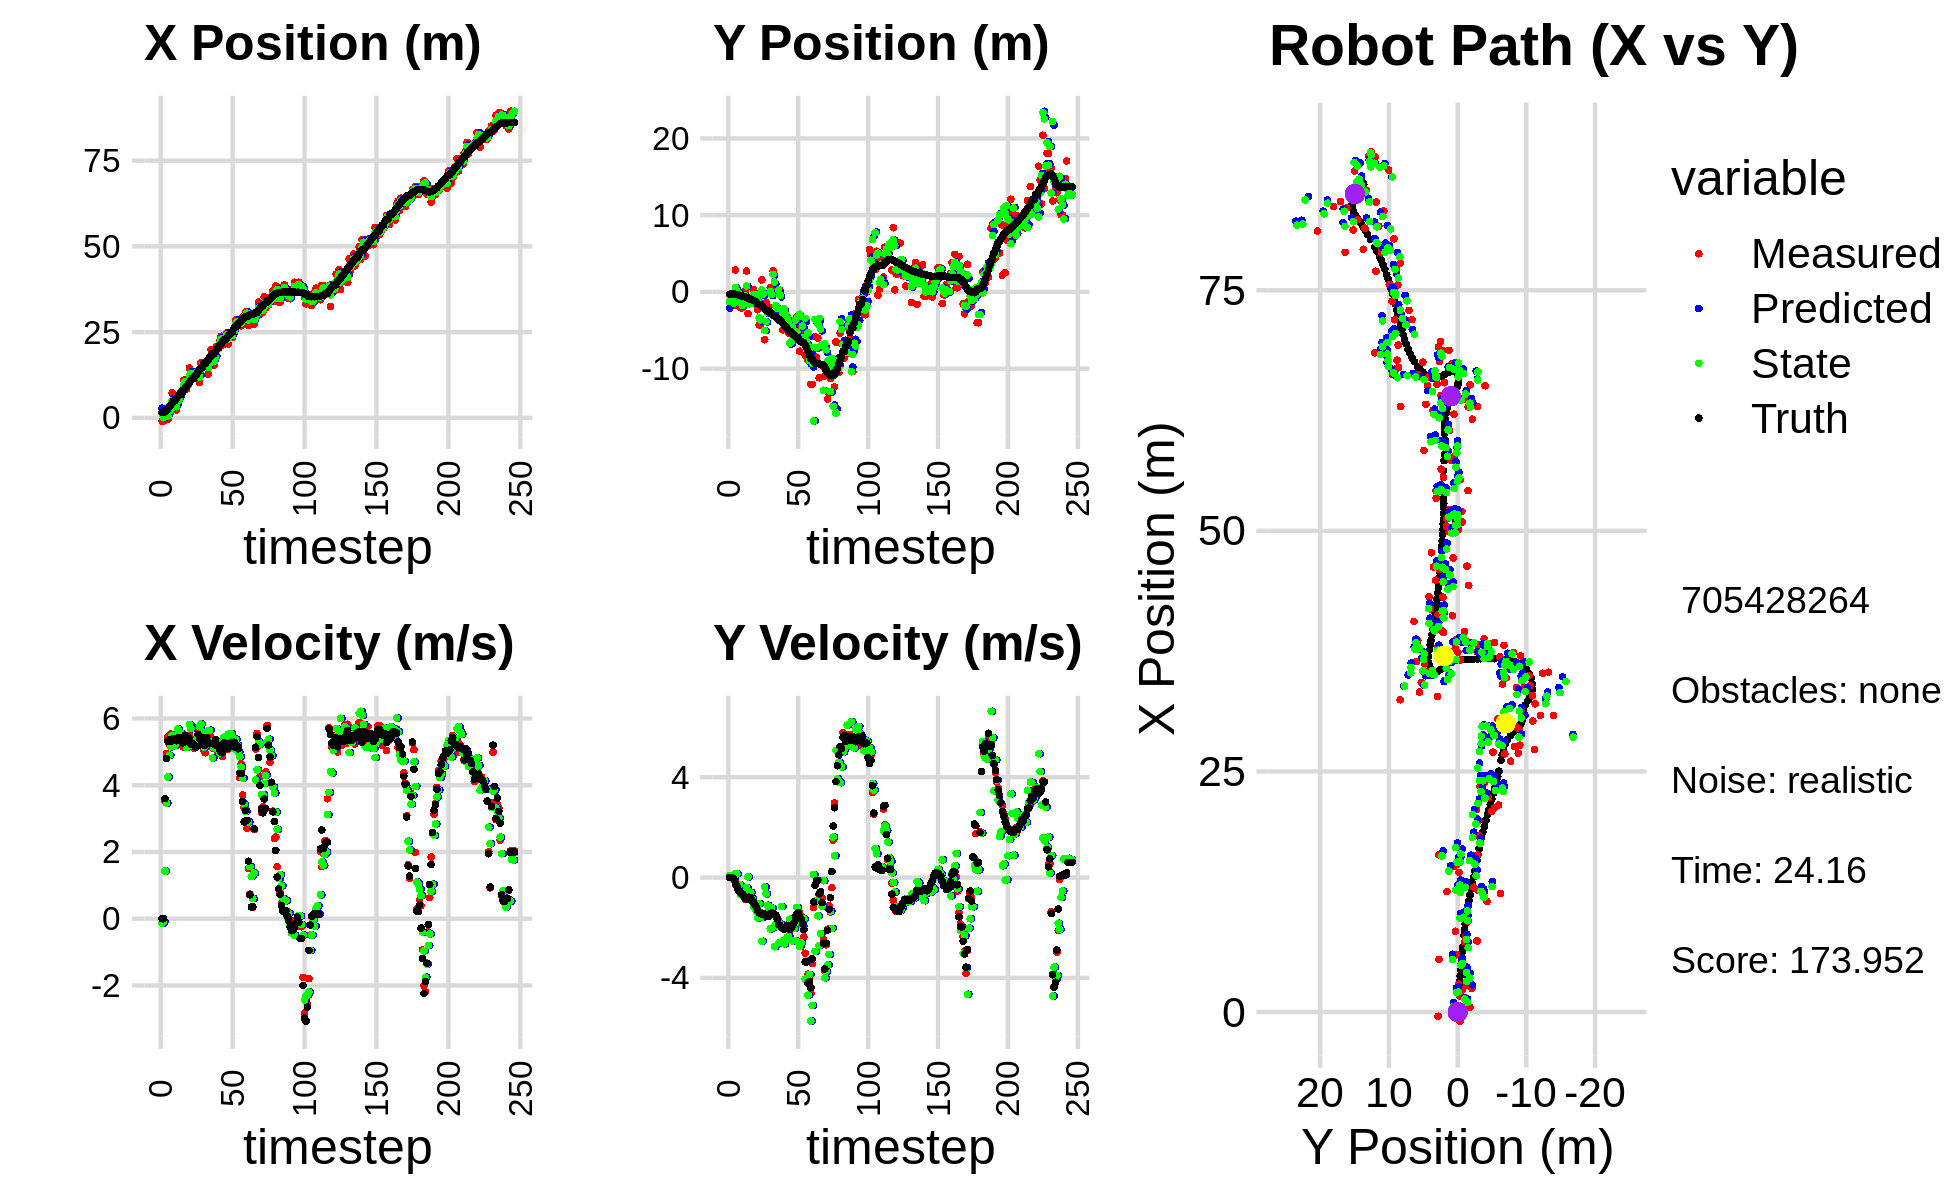

The data file committed next to this chart (first rows):
5.129643916925275882e+00, -3.996013372440801348e+00, 0.000000000000000000e+00, 0.000000000000000000e+00, 0.000000000000000000e+00, 0.000000000000000000e+00, 0.000000000000000000e+00, 0.000000000000000000e+00, 2.811666649627766468e+00, -2.114898154710662670e+00, 0.000000000000000000e+00, 0.000000000000000000e+00, 1.654636144520731156e+00, -2.972950630797331906e-01, 0.000000000000000000e+00, 0.000000000000000000e+00, 0.000000000000000000e+00, -3.713387122843414545e-04
-9.415984157827808065e-01, -3.445830603662866642e-01, 0.000000000000000000e+00, -0.000000000000000000e+00, 2.811666649627766468e+00, -2.114898154710662670e+00, 0.000000000000000000e+00, 0.000000000000000000e+00, 1.155511586544587521e+00, -1.259727984836398473e+00, -1.348600081679841578e-01, 8.326624670756022084e-02, 1.654636144520731156e+00, -2.972950630797331906e-01, 0.000000000000000000e+00, 0.000000000000000000e+00, 0.000000000000000000e+00, 1.370956888422369957e-04
-9.415984157827808065e-01, -3.445830603662866642e-01, 0.000000000000000000e+00, -0.000000000000000000e+00, 1.142025585727789005e+00, -1.251401360165642407e+00, -1.348600081679841578e-01, 8.326624670756022084e-02, 2.256808460889536683e-02, -7.681789144043039697e-01, -8.858171138650061671e-02, 3.668266848172029027e-02, 1.654636144520731156e+00, -2.972950630797331906e-01, 0.000000000000000000e+00, 0.000000000000000000e+00, 0.000000000000000000e+00, 1.370956888422369957e-04
2.753411650520126486e+00, -1.303737848112303421e+00, 3.513990628570380803e+00, -8.089089223427074413e-03, 1.370991347024530516e-02, -7.645106475561319614e-01, -8.858171138650061671e-02, 3.668266848172029027e-02, 1.342681695505355766e+00, -1.022052261677308227e+00, 1.428828071470188643e+00, -3.504549378021588890e-02, 1.715801000490839723e+00, -2.972860023151094877e-01, 3.600000000000000089e+00, -1.600000000000000033e-02, 3.599999904632568359e+00, 2.301962580531835556e-03
5.127559900777057811e-01, -1.786356248495399202e+00, 4.951791812817619487e+00, -1.093961731663288112e-01, 1.485564502652374719e+00, -1.025556811055329920e+00, 1.428828071470188643e+00, -3.504549378021588890e-02, 1.026222420417921999e+00, -1.440220657180613539e+00, 3.463399896901209640e+00, -3.908385879987617828e-03, 2.047549962849067207e+00, -2.983801744020749269e-01, 4.799999999999999822e+00, -6.500000000000000222e-02, 4.800000190734863281e+00, 2.208864688873291016e-02
-4.368076321157087216e-01, 2.844326153928791623e+00, 5.452654815227062635e+00, -2.631305261618536728e-01, 1.372562410108042918e+00, -1.440611495768612249e+00, 3.463399896901209640e+00, -3.908385879987617828e-03, 5.816485964382822615e-01, 5.602650770109136591e-01, 4.247696627848561945e+00, 1.667468770547666235e-01, 2.637344122286087611e+00, -3.106132586865935075e-01, 5.320999999999999730e+00, -2.119999999999999940e-01, 5.324999809265136719e+00, 4.821991547942161560e-02
2.887912601500445486e+00, -1.345954366439271188e-01, 5.211934767480180142e+00, -2.515140209973494856e-01, 1.006418259223138545e+00, 5.769397647163903020e-01, 4.247696627848561945e+00, 1.667468770547666235e-01, 2.010590435185467761e+00, 1.636585718302656089e-01, 4.896665061350486070e+00, 1.498577987306659864e-01, 3.251952886251960440e+00, -3.387669747058994485e-01, 5.363000000000000433e+00, -3.430000000000000271e-01, 5.374000072479248047e+00, 4.821991547942161560e-02
1.616437673707857181e+00, -4.643954648489345138e-01, 5.534574273586438942e+00, -3.998577739229523531e-01, 2.500256941320516457e+00, 1.786443517033322048e-01, 4.896665061350486070e+00, 1.498577987306659864e-01, 2.099372147769756225e+00, -1.054540781064370880e-01, 5.151647449541865598e+00, -3.449287224877353175e-01, 3.764049291293841915e+00, -3.736420143196181320e-01, 5.325000000000000178e+00, -4.799999999999999822e-01, 5.347000122070312500e+00, 7.212194055318832397e-02
7.300260543552267833e+00, -1.044347450851537129e+00, 5.313095451347045639e+00, -5.045637568921762517e-01, 2.614536892723942962e+00, -1.399469503552106253e-01, 5.151647449541865598e+00, -3.449287224877353175e-01, 5.043664075931332036e+00, -6.636603149665892820e-01, 5.493155782146287081e+00, -2.840692920535231036e-01, 4.375251531348529177e+00, -4.302029471937841021e-01, 5.328999999999999737e+00, -5.530000000000000471e-01, 5.357999801635742188e+00, 9.468211233615875244e-02
2.441493749834725335e+00, -2.073702186988401586e+00, 5.309466500897661589e+00, -5.976736424337402154e-01, 5.592979654145961099e+00, -6.920672441719415424e-01, 5.493155782146287081e+00, -2.840692920535231036e-01, 4.107752194076245367e+00, -1.292347640371236395e+00, 5.488295957379720313e+00, -6.882215834385057018e-01, 4.989383458732159937e+00, -4.983988710696892754e-01, 5.402999999999999581e+00, -6.179999999999999938e-01, 5.438000202178955078e+00, 1.120956689119338989e-01
2.441493749834725335e+00, -2.073702186988401586e+00, 5.229150389676348709e+00, -6.302993667431502356e-01, 4.656581789814217665e+00, -1.361169798715087031e+00, 5.488295957379720313e+00, -6.882215834385057018e-01, 3.515369715908288395e+00, -1.771816872851466496e+00, 5.190620917508723231e+00, -5.992568864999406886e-01, 4.989383458732159937e+00, -4.983988710696892754e-01, 5.400000000000000355e+00, -6.430000000000000160e-01, 5.438000202178955078e+00, 1.199570000171661377e-01
2.275904178921449805e+00, -6.356068708829523128e-01, 5.431467056673828786e+00, -7.644554119894523270e-01, 4.034431807659160540e+00, -1.831742561501460642e+00, 5.190620917508723231e+00, -5.992568864999406886e-01, 3.201623532176142373e+00, -1.313339293418382292e+00, 5.334274952207269216e+00, -5.810796452245655663e-01, 5.607253789587346660e+00, -5.728320340556294354e-01, 5.334999999999999964e+00, -7.329999999999999849e-01, 5.385000228881835938e+00, 1.398271918296813965e-01
5.950664311962301056e+00, 1.469089523603153702e-01, 5.636156890328253510e+00, -8.574024395436372625e-01, 3.735051027396869117e+00, -1.371447257940838771e+00, 5.334274952207269216e+00, -5.810796452245655663e-01, 4.866502205477940990e+00, -4.887983122302749228e-01, 5.682555892213228432e+00, -8.127420844214557905e-01, 6.220184087396306793e+00, -6.577355122859979142e-01, 5.416000000000000369e+00, -8.249999999999999556e-01, 5.478000164031982422e+00, 1.509678959846496582e-01
5.474951744176193458e+00, 2.706090196005288107e+00, 5.373382158481671667e+00, -8.487430715295704031e-01, 5.434757794699264011e+00, -5.700725206724205352e-01, 5.682555892213228432e+00, -8.127420844214557905e-01, 5.449286201269988972e+00, 7.717224590300387765e-01, 5.573713806640308910e+00, -3.966046207727959017e-01, 6.738506078997576587e+00, -7.366700338920280089e-01, 5.408000000000000362e+00, -8.509999999999999787e-01, 5.474999904632568359e+00, 1.566589474678039551e-01
7.386154290656126165e+00, -2.825063602411140629e+00, 5.373382158481671667e+00, -8.487430715295704031e-01, 6.006657581934019774e+00, 7.320619969527591975e-01, 5.573713806640308910e+00, -3.966046207727959017e-01, 6.696423966286159768e+00, -1.537257473810776265e+00, 5.555620934223051144e+00, 2.833439763488165841e-02, 6.738506078997576587e+00, -7.366700338920280089e-01, 5.408000000000000362e+00, -8.509999999999999787e-01, 5.474999904632568359e+00, 1.566589474678039551e-01
7.821835503191430838e+00, -1.123709039602492021e+00, 5.339231168705199870e+00, -7.943626210690669653e-01, 7.251986059708464438e+00, -1.534424034047288110e+00, 5.555620934223051144e+00, 2.833439763488165841e-02, 7.524402043387583561e+00, -1.296906652953192962e+00, 5.453878831905361935e+00, -5.799951944621670741e-01, 7.970514058767710353e+00, -9.253654637644196379e-01, 5.272999999999999687e+00, -7.800000000000000266e-01, 5.329999923706054688e+00, 1.476950794458389282e-01
1.096931266789201942e+01, -1.435056463500348434e+00, 5.135144322784594983e+00, -7.662609693187923954e-01, 8.069789926578119221e+00, -1.354906172399409581e+00, 5.453878831905361935e+00, -5.799951944621670741e-01, 9.509746580167535157e+00, -1.436678713091385617e+00, 5.496931338322758265e+00, -5.921995981860317393e-01, 7.970514058767710353e+00, -9.253654637644196379e-01, 5.272000000000000242e+00, -7.870000000000000329e-01, 5.598000049591064453e+00, 1.481260210275650024e-01
1.096931266789201942e+01, -1.435056463500348434e+00, 5.342228683249452992e+00, -9.089308600057027787e-01, 1.005943971399981152e+01, -1.495898672909988791e+00, 5.496931338322758265e+00, -5.921995981860317393e-01, 1.050150520225199102e+01, -1.435173201114740893e+00, 5.392697735979512075e+00, -8.432102086930179929e-01, 8.585765600278470799e+00, -1.017295078406992292e+00, 5.493999999999999773e+00, -9.330000000000000515e-01, 5.572000026702880859e+00, 1.685269623994827271e-01
8.395476520005386689e+00, 3.248721795752428920e-01, 5.363230744948296547e+00, -1.012680588942370896e+00, 1.104077497584994205e+01, -1.519494221984042603e+00, 5.392697735979512075e+00, -8.432102086930179929e-01, 9.733010485190330741e+00, -3.213085937041018081e-01, 5.131435819347000660e+00, -1.159191178520438292e+00, 9.113357305854099977e+00, -1.104282454859300877e+00, 5.341000000000000192e+00, -1.008000000000000007e+00, 5.435999870300292969e+00, 1.866219788789749146e-01
9.440304785617978922e+00, -1.553140120160090065e+00, 5.424154015505098236e+00, -1.024184068177506957e+00, 1.024615406712503152e+01, -4.372277115561456484e-01, 5.131435819347000660e+00, -1.159191178520438292e+00, 9.855931376068612693e+00, -8.387633722484169052e-01, 5.275246859974663138e+00, -1.233483408861558939e+00, 9.732414007027728076e+00, -1.218396620558779730e+00, 5.451999999999999957e+00, -1.084000000000000075e+00, 5.559000015258789062e+00, 1.866219788789749146e-01
1.451712059935792354e+01, -1.893687409594101978e-01, 5.496103081923481959e+00, -1.159112190401583753e+00, 1.038345606206607918e+01, -9.621117131345727769e-01, 5.275246859974663138e+00, -1.233483408861558939e+00, 1.241187506203264945e+01, -4.082344525345620312e-01, 5.816032224180665899e+00, -1.358682686346282642e+00, 1.035577750221591309e+01, -1.346115963015312778e+00, 5.373999999999999666e+00, -1.201000000000000068e+00, 5.506000041961669922e+00, 2.078512459993362427e-01
1.297590661044228000e+01, -2.321188703863901637e+00, 5.403060660485581757e+00, -1.281695830745700038e+00, 1.299347828445071684e+01, -5.441027211691903398e-01, 5.816032224180665899e+00, -1.358682686346282642e+00, 1.297128700835457060e+01, -1.115738200458114004e+00, 5.693398908871847297e+00, -1.610825332449821401e+00, 1.097108054145006406e+01, -1.487680808593641268e+00, 5.237000000000000099e+00, -1.308000000000000052e+00, 5.397999763488769531e+00, 2.329115420579910278e-01
1.148899780920563529e+01, -4.294738546908047461e+00, 5.252573533922943128e+00, -1.368815174099763388e+00, 1.354062689924175444e+01, -1.276820733703096122e+00, 5.693398908871847297e+00, -1.610825332449821401e+00, 1.254066496915599060e+01, -3.394390733667083104e+00, 5.196199944550981442e+00, -1.035859508312131583e+00, 1.157213377979118007e+01, -1.640962855890262473e+00, 5.251999999999999780e+00, -1.411999999999999922e+00, 5.438000202178955078e+00, 2.549290060997009277e-01
1.148899780920563529e+01, -4.294738546908047461e+00, 5.108027338863635691e+00, -1.390860985372827541e+00, 1.306028496361108893e+01, -3.497976684498296240e+00, 5.196199944550981442e+00, -1.035859508312131583e+00, 1.226764059965448084e+01, -3.641551933514112882e+00, 5.286957982111793797e+00, -1.493503032769141647e+00, 1.157213377979118007e+01, -1.640962855890262473e+00, 5.198000000000000398e+00, -1.425000000000000044e+00, 5.389999866485595703e+00, 2.658443152904510498e-01
1.251593619597047713e+01, 1.565556152436858861e+00, 5.350515041551539674e+00, -1.504444670111451332e+00, 1.279633639786566057e+01, -3.790902236791027224e+00, 5.286957982111793797e+00, -1.493503032769141647e+00, 1.266075822559231945e+01, 2.501621160789624376e-01, 5.301922184108129876e+00, -2.539140929147005288e+00, 1.217188811306554896e+01, -1.803776876743987234e+00, 5.147000000000000242e+00, -1.451000000000000068e+00, 5.348000049591064453e+00, 2.741003036499023438e-01
1.317849546634507973e+01, 1.910160324824687270e-02, 5.227021080948198062e+00, -1.437181846768902371e+00, 1.319095044400313199e+01, -3.751976835738080052e-03, 5.301922184108129876e+00, -2.539140929147005288e+00, 1.318140964670473814e+01, -3.052462597555471446e-01, 5.281261536200594797e+00, -1.565438111468403282e+00, 1.276508498179677531e+01, -1.969936863797453253e+00, 5.150999999999999801e+00, -1.437000000000000055e+00, 5.348000049591064453e+00, 2.683219313621520996e-01
1.230177414452208318e+01, -6.224367992379088221e+00, 5.732775143465310919e+00, -1.570484762157834835e+00, 1.370953580032479735e+01, -4.617900709023874950e-01, 5.281261536200594797e+00, -1.565438111468403282e+00, 1.303089949193699582e+01, -5.005947484859070151e+00, 5.445420005585845935e+00, -3.747290265224760830e-01, 1.338732695594349309e+01, -2.141726391128931706e+00, 5.522999999999999687e+00, -1.497999999999999998e+00, 5.722000122070312500e+00, 2.673883140087127686e-01
1.030144214603271102e+01, -1.378672377289497986e+00, 5.674907345006102943e+00, -1.554631969500617217e+00, 1.357544149249557996e+01, -5.043420387511317493e+00, 5.445420005585845935e+00, -3.747290265224760830e-01, 1.191927571436325017e+01, -3.862786442913624718e+00, 5.766846697541220479e+00, -6.495548396623205267e-01, 1.402230811112670139e+01, -2.315726057901201340e+00, 5.389999999999999680e+00, -1.534999999999999920e+00, 5.604000091552734375e+00, 2.673883140087127686e-01
1.600774252385286545e+01, -1.972579674806417716e+00, 5.336252112733867570e+00, -1.529057128500170615e+00, 1.249596038411737275e+01, -3.927741926879856571e+00, 5.766846697541220479e+00, -6.495548396623205267e-01, 1.417732417774362119e+01, -2.706083749672901106e+00, 5.832780028830970132e+00, -1.102901972753044912e+00, 1.463471960999001986e+01, -2.491245524949311285e+00, 5.213000000000000078e+00, -1.504000000000000004e+00, 5.425000190734863281e+00, 2.790641784667968750e-01
1.600774252385286545e+01, -1.972579674806417716e+00, 5.326214429249313653e+00, -1.531405179603173794e+00, 1.476060218062671758e+01, -2.816373946948205642e+00, 5.832780028830970132e+00, -1.102901972753044912e+00, 1.537242587373372515e+01, -2.496595915246371256e+00, 5.590856271778069875e+00, -1.305775689872499701e+00, 1.463471960999001986e+01, -2.491245524949311285e+00, 5.432000000000000384e+00, -1.552000000000000046e+00, 5.649000167846679688e+00, 2.799703776836395264e-01
1.515481156100933191e+01, 5.809585888145586408e-01, 5.047109822648364386e+00, -1.419764684070468963e+00, 1.593151150091153134e+01, -2.627173484233621181e+00, 5.590856271778069875e+00, -1.305775689872499701e+00, 1.557020703938632167e+01, 6.655087682929794468e-02, 5.138641440732558685e+00, -2.042279039639026461e+00, 1.574843001389375097e+01, -2.807765738335624484e+00, 5.198000000000000398e+00, -1.445000000000000062e+00, 5.394999980926513672e+00, 2.742161154747009277e-01
1.515481156100933191e+01, 5.809585888145586408e-01, 4.972612279025804050e+00, -1.351493568029522585e+00, 1.608407118345957798e+01, -1.376770271346047236e-01, 5.138641440732558685e+00, -2.042279039639026461e+00, 1.559585399966184127e+01, -3.562700219117670430e-01, 5.166918467962145378e+00, -1.219970587593776745e+00, 1.574843001389375097e+01, -2.807765738335624484e+00, 5.206000000000000405e+00, -1.415999999999999925e+00, 5.394999980926513672e+00, 2.653770744800567627e-01
1.634432606586969783e+01, 2.731255276656390674e+00, 5.332813651184189041e+00, -1.394002685404325481e+00, 1.611254584645805465e+01, -4.782670806711447065e-01, 5.166918467962145378e+00, -1.219970587593776745e+00, 1.621913237246888073e+01, 2.286809819203472482e+00, 5.304804046336554890e+00, -1.987439315104096771e+00, 1.636356902144451553e+01, -2.974235789361244109e+00, 5.419999999999999929e+00, -1.417999999999999927e+00, 5.602000236511230469e+00, 2.556798756122589111e-01
1.268094325066981121e+01, -2.934494601534502145e+00, 5.314497250100027159e+00, -1.481016599309578519e+00, 1.674961277710253782e+01, 2.088065887693062894e+00, 5.304804046336554890e+00, -1.987439315104096771e+00, 1.464456235166717768e+01, 1.296678288119157862e+00, 5.637857741736049810e+00, -2.754857015377486285e+00, 1.698813605312170694e+01, -3.138975874886220652e+00, 5.248999999999999666e+00, -1.459000000000000075e+00, 5.447999954223632812e+00, 2.717794477939605713e-01
1.631830251233681395e+01, -2.845927820710475675e+00, 5.484036778232417753e+00, -1.528262997903247600e+00, 1.520834812584078222e+01, 1.021192586581409323e+00, 5.637857741736049810e+00, -2.754857015377486285e+00, 1.573424031168791437e+01, -1.761812115293572401e+00, 5.648218851748003644e+00, -1.837183385618344822e+00, 1.759115576711406348e+01, -3.307325379794496367e+00, 5.266000000000000014e+00, -1.506999999999999895e+00, 5.478000164031982422e+00, 2.911863625049591064e-01
1.990257906898132134e+01, -3.066361949613128246e+00, 5.437062980311547555e+00, -1.629516336390486098e+00, 1.629906219686271385e+01, -1.945530453855406794e+00, 5.648218851748003644e+00, -1.837183385618344822e+00, 1.815826804241377346e+01, -2.147197155029801685e+00, 5.294838765260756475e+00, -1.924283490658223794e+00, 1.809381461109290967e+01, -3.458392635629643497e+00, 5.250000000000000000e+00, -1.673999999999999932e+00, 5.510000228881835938e+00, 2.911863625049591064e-01
1.529587292637713070e+01, 2.016062572803235531e-01, 5.119062773109888553e+00, -1.700127319085797062e+00, 1.868775191893984911e+01, -2.339625504095624198e+00, 5.294838765260756475e+00, -1.924283490658223794e+00, 1.710190507422829498e+01, 2.736925686520623735e-01, 4.817086379404948993e+00, -2.598728883864283024e+00, 1.869510626811930010e+01, -3.660209195301443064e+00, 5.250000000000000000e+00, -1.877000000000000002e+00, 5.574999809265136719e+00, 3.206553757190704346e-01
1.529587292637713070e+01, 2.016062572803235531e-01, 5.246782214723542559e+00, -1.905255342781777106e+00, 1.758361371216879121e+01, 1.381968026563407115e-02, 4.817086379404948993e+00, -2.598728883864283024e+00, 1.641979020682265755e+01, -4.649041894458731394e-01, 5.123878982369036272e+00, -1.841982642845426010e+00, 1.869510626811930010e+01, -3.660209195301443064e+00, 5.238000000000000433e+00, -1.909000000000000030e+00, 5.574999809265136719e+00, 3.483222424983978271e-01
1.827755367789945851e+01, -3.196798220961424075e+00, 5.208393650479482773e+00, -1.899624497431583237e+00, 1.693217810505955967e+01, -6.491024537304157516e-01, 5.123878982369036272e+00, -1.841982642845426010e+00, 1.755816753378562822e+01, -3.238788017134867303e+00, 5.324372910465961617e+00, -1.152678417783348230e+00, 1.929280447948431387e+01, -3.876985089013218033e+00, 5.371000000000000441e+00, -1.963999999999999968e+00, 5.718999862670898438e+00, 3.497309982776641846e-01
2.086629456306929242e+01, -4.938596800693234812e+00, 5.311193473334815174e+00, -2.044188033212728683e+00, 1.809060482483222287e+01, -3.354055858913202126e+00, 5.324372910465961617e+00, -1.152678417783348230e+00, 1.954407434185880632e+01, -2.640476043939667061e+00, 5.090204449448839874e+00, -2.530765355852322429e+00, 1.990047621702857228e+01, -4.099868790843998134e+00, 5.184999999999999609e+00, -2.013999999999999790e+00, 5.561999797821044922e+00, 3.674069344997406006e-01
2.103710049381519553e+01, -2.714419142779494809e+00, 4.978201515346751371e+00, -1.970488937534539575e+00, 2.005309478680369040e+01, -2.893552579524899304e+00, 5.090204449448839874e+00, -2.530765355852322429e+00, 2.051469472387441684e+01, -2.197348123089764016e+00, 5.117282565262274652e+00, -2.645768243702123712e+00, 2.049977087989126190e+01, -4.331037060853900833e+00, 5.200999999999999623e+00, -2.061999999999999833e+00, 5.561999797821044922e+00, 3.769007325172424316e-01
2.229569137105148613e+01, -4.459311285208883646e+00, 4.950442669858731826e+00, -1.959104926556046067e+00, 2.102642298040064261e+01, -2.461924947459976476e+00, 5.117282565262274652e+00, -2.645768243702123712e+00, 2.168086381270388685e+01, -2.971179484297101769e+00, 4.965750789709778346e+00, -2.493622078341108494e+00, 2.099746871003633686e+01, -4.528021828682394556e+00, 5.052999999999999936e+00, -2.004999999999999893e+00, 5.435999870300292969e+00, 3.768315017223358154e-01
2.378279757536656547e+01, -3.886585550149366686e+00, 5.070582677883549216e+00, -1.951071823411124839e+00, 2.217743889167486415e+01, -3.220541692131212663e+00, 4.965750789709778346e+00, -2.493622078341108494e+00, 2.291855196957058638e+01, -3.386261942336829200e+00, 5.209502118327071329e+00, -2.381373054144935608e+00, 2.157802748705182339e+01, -4.757113472892121386e+00, 4.988000000000000433e+00, -1.929000000000000048e+00, 5.348000049591064453e+00, 3.673194646835327148e-01
2.120775723433129656e+01, -5.340850489147248581e+00, 4.858724873992269266e+00, -1.869552633605789049e+00, 2.343950218140329511e+01, -3.624399247751322939e+00, 5.209502118327071329e+00, -2.381373054144935608e+00, 2.223350766838402848e+01, -3.977700108316743144e+00, 5.302092533819947384e+00, -2.336376065411100100e+00, 2.215488219293688488e+01, -4.979495541962450034e+00, 4.993000000000000327e+00, -1.917000000000000037e+00, 5.348000049591064453e+00, 3.673194646835327148e-01
2.314503645913289276e+01, -6.679710643095292610e+00, 5.439262272235665385e+00, -2.098410122985091775e+00, 2.276371692176602224e+01, -4.211337714857853243e+00, 5.302092533819947384e+00, -2.336376065411100100e+00, 2.293488804084236321e+01, -6.661947639377940433e+00, 5.437994488768065793e+00, -1.658236470797886275e+00, 2.274990439412615117e+01, -5.209610001826173509e+00, 5.278999999999999915e+00, -2.051000000000000156e+00, 5.664000034332275391e+00, 3.681962192058563232e-01
2.314503645913289276e+01, -6.679710643095292610e+00, 5.066066371600665086e+00, -1.979316530878854286e+00, 2.347868748971917086e+01, -6.827771286457728905e+00, 5.437994488768065793e+00, -1.658236470797886275e+00, 2.327067728869605290e+01, -6.504356084585440456e+00, 5.365765235033882696e+00, -1.973128599632643088e+00, 2.274990439412615117e+01, -5.209610001826173509e+00, 5.136000000000000121e+00, -2.008000000000000007e+00, 5.514999866485595703e+00, 3.724642693996429443e-01
2.472071480772080321e+01, -4.808605270286383515e+00, 5.164280079116577937e+00, -1.997143522610657085e+00, 2.380725381219944126e+01, -6.701668944548704765e+00, 5.365765235033882696e+00, -1.973128599632643088e+00, 2.423667874428689828e+01, -4.591954970197422270e+00, 5.324136902618930911e+00, -2.529572417931382766e+00, 2.324993109720698570e+01, -5.405067460150447367e+00, 5.102000000000000313e+00, -1.907000000000000028e+00, 5.447000026702880859e+00, 3.690081536769866943e-01
2.150636363057419231e+01, -5.976744577987011198e+00, 5.082707893639023311e+00, -1.784895059136426543e+00, 2.476909243454879217e+01, -4.844912211990560991e+00, 5.324136902618930911e+00, -2.529572417931382766e+00, 2.301623329221080283e+01, -5.531840535591074470e+00, 5.536636690744217937e+00, -2.032993076647907849e+00, 2.383627104726149071e+01, -5.630207555059651980e+00, 5.118999999999999773e+00, -1.796999999999999931e+00, 5.425000190734863281e+00, 3.377168476581573486e-01
2.454781769984700546e+01, -4.444730060163480267e+00, 5.341473524857712540e+00, -1.568486087400466689e+00, 2.356989696128522382e+01, -5.735139843255865344e+00, 5.536636690744217937e+00, -2.032993076647907849e+00, 2.402805726616739435e+01, -3.647777821488708661e+00, 5.506546764413604578e+00, -2.518939676489507562e+00, 2.442527937904608848e+01, -5.833694951043474575e+00, 5.254999999999999893e+00, -1.544000000000000039e+00, 5.477000236511230469e+00, 2.856144905090332031e-01
2.346350312224181778e+01, -3.266767518414136262e+00, 5.302134594183443461e+00, -1.556934487421798519e+00, 2.457871194260875569e+01, -3.899671789137659328e+00, 5.506546764413604578e+00, -2.518939676489507562e+00, 2.396672213975770660e+01, -5.222393080056439096e+00, 5.547059048352840804e+00, -1.186918718085508750e+00, 2.502889704666596771e+01, -6.009647385991534918e+00, 5.269999999999999574e+00, -1.449000000000000066e+00, 5.466000080108642578e+00, 2.856144905090332031e-01
2.346350312224181778e+01, -3.266767518414136262e+00, 5.277768231908245511e+00, -1.402741285940853899e+00, 2.452142804459299086e+01, -5.341084951864989883e+00, 5.547059048352840804e+00, -1.186918718085508750e+00, 2.404840143545855113e+01, -3.175465019807195421e+00, 5.245148875615023520e+00, -1.767466496711444846e+00, 2.502889704666596771e+01, -6.009647385991534918e+00, 5.283000000000000362e+00, -1.401999999999999913e+00, 5.466000080108642578e+00, 2.597772479057312012e-01
2.606645991662709960e+01, -7.720524684311206975e+00, 5.131463984433003667e+00, -1.388500347221967246e+00, 2.457291632302005269e+01, -3.352211669478339928e+00, 5.245148875615023520e+00, -1.767466496711444846e+00, 2.535924695569405785e+01, -2.900756995906924818e+00, 5.086482026236701870e+00, -2.750358045504121662e+00, 2.614726710335555993e+01, -6.312243477753522569e+00, 5.291999999999999815e+00, -1.546999999999999931e+00, 5.513999938964843750e+00, 2.642575800418853760e-01
2.851550769831158405e+01, -4.654467480226558429e+00, 5.093930533946025463e+00, -1.530891975257134607e+00, 2.586789515831772945e+01, -3.175792800457336806e+00, 5.086482026236701870e+00, -2.750358045504121662e+00, 2.707906335602109849e+01, -3.203435535125555234e+00, 5.379341058869453462e+00, -2.598893765005810153e+00, 2.674664759628277366e+01, -6.493690983054339227e+00, 5.134999999999999787e+00, -1.653999999999999915e+00, 5.394999980926513672e+00, 2.919453084468841553e-01
2.851550769831158405e+01, -4.654467480226558429e+00, 5.044345114433770760e+00, -1.712166133946762647e+00, 2.761699746190804206e+01, -3.463324911626136426e+00, 5.379341058869453462e+00, -2.598893765005810153e+00, 2.806554777116362231e+01, -4.436006305909870662e+00, 5.212565501786802002e+00, -1.919752407505112890e+00, 2.674664759628277366e+01, -6.493690983054339227e+00, 5.185999999999999943e+00, -1.822999999999999954e+00, 5.497000217437744141e+00, 3.272210955619812012e-01
2.701099079852056661e+01, -5.146280662249791860e+00, 5.147257027429741782e+00, -2.363607726017824984e+00, 2.858680432134230287e+01, -4.627981546660381973e+00, 5.212565501786802002e+00, -1.919752407505112890e+00, 2.787066509030901784e+01, -5.940886905147359620e+00, 4.995266282510111289e+00, -1.646429726675025185e+00, 2.733871626858989501e+01, -6.700596348683484749e+00, 5.091000000000000192e+00, -2.073999999999999844e+00, 5.581999778747558594e+00, 4.304762184619903564e-01
2.760503700405950056e+01, -8.258539216290710527e+00, 4.226940027629097152e+00, -3.016657975112563062e+00, 2.837019171856002941e+01, -6.105529877814862338e+00, 4.995266282510111289e+00, -1.646429726675025185e+00, 2.788470214726471852e+01, -3.437870113884748946e+00, 4.857513232326957642e+00, -4.050551315820683840e+00, 2.791493105848403289e+01, -6.977362172597713297e+00, 4.352999999999999758e+00, -3.359999999999999876e+00, 5.499000072479248047e+00, 6.198444366455078125e-01
2.683181405067309555e+01, -6.870034681354547423e+00, 4.645319958929137627e+00, -3.315244931192759203e+00, 2.837045347049741295e+01, -3.842925245466817241e+00, 4.857513232326957642e+00, -4.050551315820683840e+00, 2.768061742334150210e+01, -6.448310991410177273e+00, 4.541191143991937018e+00, -3.328759570303568616e+00, 2.834359335922081513e+01, -7.284468190720803982e+00, 4.352999999999999758e+00, -3.359999999999999876e+00, 5.467999935150146484e+00, 6.198444366455078125e-01
2.940984761735994724e+01, -8.897652522853475077e+00, 3.709216699585519361e+00, -3.848471674920407981e+00, 2.813473653774069660e+01, -6.781186948440534046e+00, 4.541191143991937018e+00, -3.328759570303568616e+00, 2.873630507499374787e+01, -5.323904655158139931e+00, 4.209891958202945261e+00, -4.684187988273512460e+00, 2.877850413343055891e+01, -7.737506406378089174e+00, 3.511000000000000121e+00, -4.208000000000000185e+00, 5.480999946594238281e+00, 8.038216829299926758e-01
2.773291718945440465e+01, -9.043781297053586243e+00, 3.323304858446849863e+00, -4.105504780523026476e+00, 2.915729427081404168e+01, -5.792323453985491533e+00, 4.209891958202945261e+00, -4.684187988273512460e+00, 2.855772920074868537e+01, -8.933386096075640381e+00, 3.434306556067554084e+00, -3.866064178489059699e+00, 2.916376948389843449e+01, -8.224780098739934431e+00, 2.899999999999999911e+00, -4.144999999999999574e+00, 5.059000015258789062e+00, 8.903043866157531738e-01
3.083430361739025116e+01, -1.204053641991373347e+01, 3.260630342616324118e+00, -4.617867190455223536e+00, 2.890115985635544149e+01, -9.319992513924546529e+00, 3.434306556067554084e+00, -3.866064178489059699e+00, 2.992402156120591172e+01, -7.209331379991361644e+00, 3.219545219236133349e+00, -5.717208684230341120e+00, 2.951324820499975488e+01, -8.708986775331689856e+00, 3.249000000000000110e+00, -4.386999999999999567e+00, 5.459000110626220703e+00, 9.559947252273559570e-01
3.083430361739025116e+01, -1.204053641991373347e+01, 2.709347914585883199e+00, -3.428750920891675769e+00, 3.024597608312952346e+01, -7.781052248414395578e+00, 3.219545219236133349e+00, -5.717208684230341120e+00, 3.054140396058978624e+01, -9.277517891224620783e+00, 2.927448010680796742e+00, -5.091770000808447882e+00, 2.951324820499975488e+01, -8.708986775331689856e+00, 2.944999999999999840e+00, -3.241000000000000103e+00, 4.379000186920166016e+00, 9.020687937736511230e-01
... 186 more rows
